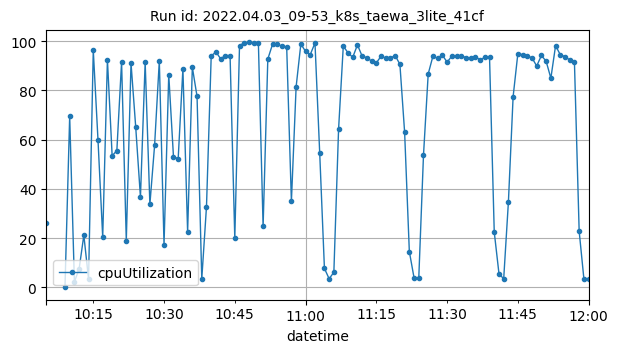

The data file committed next to this chart (first rows):
datetime, cpuUtilization
2022-04-03T10:05:00Z, 26.24
2022-04-03T10:09:00Z, 0.001308
2022-04-03T10:10:00Z, 69.4
2022-04-03T10:11:00Z, 2.317
2022-04-03T10:12:00Z, 7.5
2022-04-03T10:13:00Z, 21.22
2022-04-03T10:14:00Z, 3.433
2022-04-03T10:15:00Z, 96.31
2022-04-03T10:16:00Z, 59.89
2022-04-03T10:17:00Z, 20.42
2022-04-03T10:18:00Z, 92.48
2022-04-03T10:19:00Z, 53.43
2022-04-03T10:20:00Z, 55.57
2022-04-03T10:21:00Z, 91.51
2022-04-03T10:22:00Z, 19.05
2022-04-03T10:23:00Z, 91.09
2022-04-03T10:24:00Z, 65.01
2022-04-03T10:25:00Z, 36.66
2022-04-03T10:26:00Z, 91.5
2022-04-03T10:27:00Z, 33.71
2022-04-03T10:28:00Z, 57.7
2022-04-03T10:29:00Z, 92
2022-04-03T10:30:00Z, 17.34
2022-04-03T10:31:00Z, 86.37
2022-04-03T10:32:00Z, 53.07
2022-04-03T10:33:00Z, 52.29
2022-04-03T10:34:00Z, 88.74
2022-04-03T10:35:00Z, 22.55
2022-04-03T10:36:00Z, 89.39
2022-04-03T10:37:00Z, 77.54
2022-04-03T10:38:00Z, 3.432
2022-04-03T10:39:00Z, 32.81
2022-04-03T10:40:00Z, 93.93
2022-04-03T10:41:00Z, 95.61
2022-04-03T10:42:00Z, 92.8
2022-04-03T10:43:00Z, 94.13
2022-04-03T10:44:00Z, 94.14
2022-04-03T10:45:00Z, 19.96
2022-04-03T10:46:00Z, 98.16
2022-04-03T10:47:00Z, 99.29
2022-04-03T10:48:00Z, 99.43
2022-04-03T10:49:00Z, 99.36
2022-04-03T10:50:00Z, 99.39
2022-04-03T10:51:00Z, 24.75
2022-04-03T10:52:00Z, 92.71
2022-04-03T10:53:00Z, 98.69
2022-04-03T10:54:00Z, 98.68
2022-04-03T10:55:00Z, 97.93
2022-04-03T10:56:00Z, 97.63
2022-04-03T10:57:00Z, 34.93
2022-04-03T10:58:00Z, 81.43
2022-04-03T10:59:00Z, 98.78
2022-04-03T11:00:00Z, 95.84
2022-04-03T11:01:00Z, 94.52
2022-04-03T11:02:00Z, 99.24
2022-04-03T11:03:00Z, 54.57
2022-04-03T11:04:00Z, 7.75
2022-04-03T11:05:00Z, 3.533
2022-04-03T11:06:00Z, 6.166
2022-04-03T11:07:00Z, 64.24
... 53 more rows
